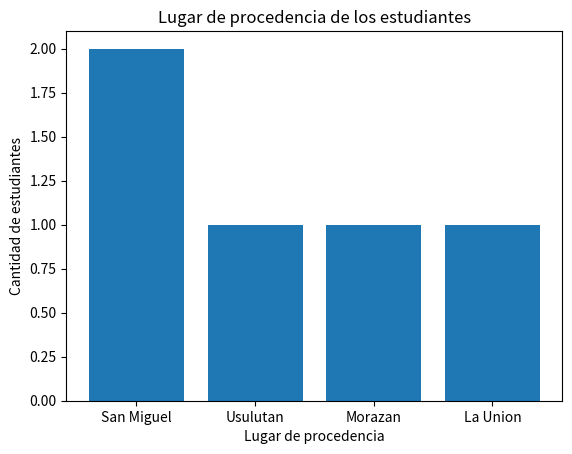

The matplotlib source for this figure:
import matplotlib.pyplot as plt
from collections import Counter

est = ["Maria", "Juan", "Dennys", "Luis", "alberto"]
lugar = ["San Miguel", "San Miguel" 
         , "Usulutan", "Morazan", "La Union"]

frecuencia = Counter(lugar)
lugares = list(frecuencia.keys())
cant = list(frecuencia.values())
plt.bar(lugares,cant)
plt.title("Lugar de procedencia de los estudiantes")
plt.xlabel("Lugar de procedencia")
plt.ylabel("Cantidad de estudiantes")
plt.show()